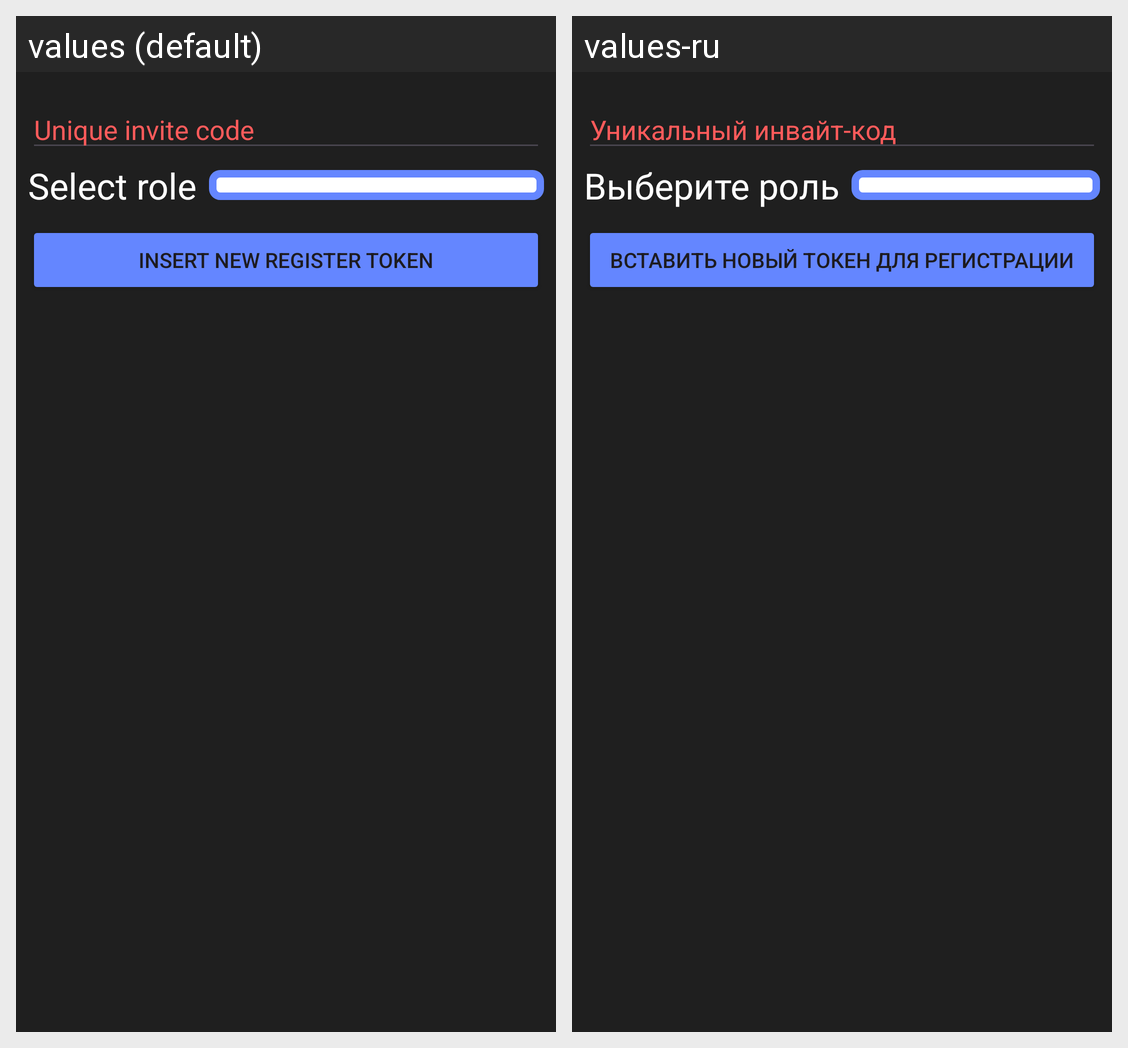

For this localized Android screen grid, give each drawn string resource with its value in every locale shown.
Android screen res/layout/activity_register_tokens.xml rendered under 2 locales, left to right: values (default), values-ru. Device: Nexus 5 (rendered at 1080×1920; each locale shown at half size, 540×960, under a caption strip naming it); theme Theme.LearnTogether_Mobile.
Strings drawn on this screen, with the default value and each locale's value (text and hints the layout hard-codes, and strings that could not be matched under every locale, appear in the picture but are not listed):

insert_new_register_token
  values: Insert new register token
  values-ru: Вставить новый токен для регистрации

unique_invite_code
  values: Unique invite code
  values-ru: Уникальный инвайт-код

select_role
  values: Select role
  values-ru: Выберите роль
